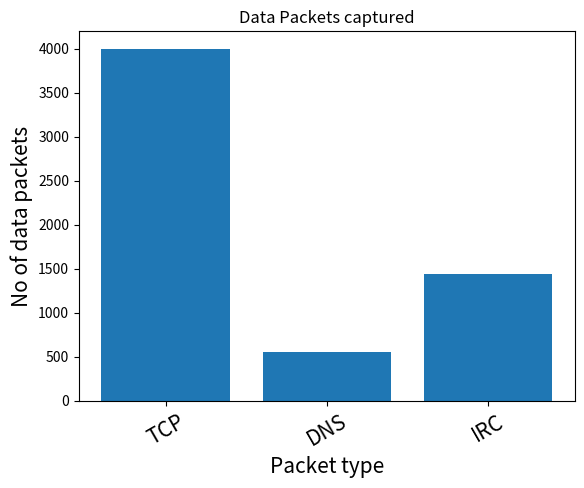

Recreate this plot in Python.
import matplotlib.pyplot as plt
import numpy as np
label = ['TCP', 'DNS', 'IRC']
no_movies = [
    4000,
    555,
    1442,
  
]

def bargraph():
    # this is for plotting purpose
    index = np.arange(len(label))
    plt.bar(index, no_movies)
    plt.xlabel('Packet type', fontsize=15)
    plt.ylabel('No of data packets', fontsize=15)
    plt.xticks(index, label, fontsize=15, rotation=30)
    plt.title('Data Packets captured')
    plt.show()

bargraph()